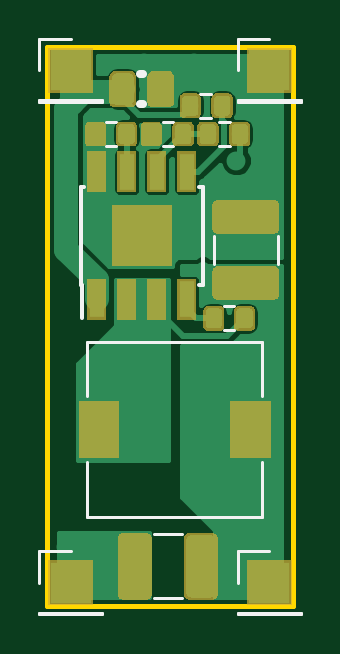
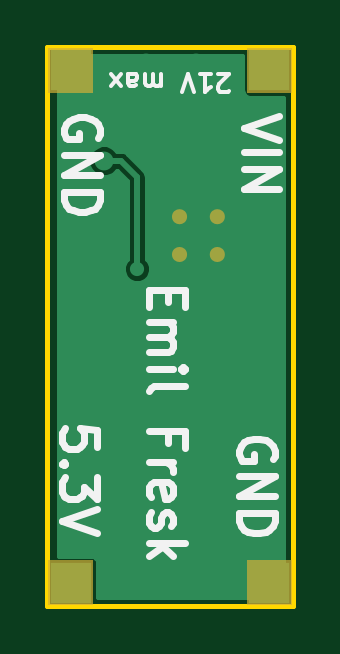
Circuit board: 9 layer files. Board 10.4 x 23.7 mm.
- paste: drone_psu-B.Paste.gbr (539 bytes)
- paste: drone_psu-F.Paste.gbr (31225 bytes)
- bottom_copper: drone_psu.GBL (5216 bytes)
- bottom_silk: drone_psu.GBO (7777 bytes)
- bottom_mask: drone_psu.GBS (1557 bytes)
- outline: drone_psu.GKO (739 bytes)
- top_copper: drone_psu.GTL (48201 bytes)
- top_silk: drone_psu.GTO (34491 bytes)
- top_mask: drone_psu.GTS (19027 bytes)

=== paste: drone_psu-B.Paste.gbr ===
G04 #@! TF.GenerationSoftware,KiCad,Pcbnew,5.0.0-fee4fd1~66~ubuntu16.04.1*
G04 #@! TF.CreationDate,2018-09-08T12:14:25+02:00*
G04 #@! TF.ProjectId,drone_psu,64726F6E655F7073752E6B696361645F,rev?*
G04 #@! TF.SameCoordinates,Original*
G04 #@! TF.FileFunction,Paste,Bot*
G04 #@! TF.FilePolarity,Positive*
%FSLAX46Y46*%
G04 Gerber Fmt 4.6, Leading zero omitted, Abs format (unit mm)*
G04 Created by KiCad (PCBNEW 5.0.0-fee4fd1~66~ubuntu16.04.1) date Sat Sep  8 12:14:25 2018*
%MOMM*%
%LPD*%
G01*
G04 APERTURE LIST*
G04 APERTURE END LIST*
M02*

=== paste: drone_psu-F.Paste.gbr (31225 bytes, source omitted) ===
=== bottom_copper: drone_psu.GBL ===
G04 #@! TF.GenerationSoftware,KiCad,Pcbnew,5.0.1-33cea8e~68~ubuntu16.04.1*
G04 #@! TF.CreationDate,2018-11-03T17:13:12+01:00*
G04 #@! TF.ProjectId,drone_psu,64726F6E655F7073752E6B696361645F,rev?*
G04 #@! TF.SameCoordinates,Original*
G04 #@! TF.FileFunction,Copper,L2,Bot,Signal*
G04 #@! TF.FilePolarity,Positive*
%FSLAX46Y46*%
G04 Gerber Fmt 4.6, Leading zero omitted, Abs format (unit mm)*
G04 Created by KiCad (PCBNEW 5.0.1-33cea8e~68~ubuntu16.04.1) date lör  3 nov 2018 17:13:12*
%MOMM*%
%LPD*%
G01*
G04 APERTURE LIST*
G04 #@! TA.AperFunction,ComponentPad*
%ADD10R,1.700000X1.700000*%
G04 #@! TD*
G04 #@! TA.AperFunction,ViaPad*
%ADD11C,0.800000*%
G04 #@! TD*
G04 #@! TA.AperFunction,ViaPad*
%ADD12C,0.600000*%
G04 #@! TD*
G04 #@! TA.AperFunction,Conductor*
%ADD13C,0.250000*%
G04 #@! TD*
G04 #@! TA.AperFunction,Conductor*
%ADD14C,0.200000*%
G04 #@! TD*
G04 APERTURE END LIST*
D10*
G04 #@! TO.P,J3,1*
G04 #@! TO.N,GND*
X122400000Y-111000000D03*
G04 #@! TD*
G04 #@! TO.P,J1,1*
G04 #@! TO.N,/VIN*
X114000000Y-111000000D03*
G04 #@! TD*
G04 #@! TO.P,J2,1*
G04 #@! TO.N,/OUT1*
X122400000Y-132700000D03*
G04 #@! TD*
G04 #@! TO.P,J5,1*
G04 #@! TO.N,GND*
X114000000Y-132700000D03*
G04 #@! TD*
D11*
G04 #@! TO.N,GND*
X116200000Y-118800000D03*
X117800000Y-118800000D03*
X117800000Y-117200000D03*
X116200000Y-117200000D03*
X122400000Y-115800000D03*
X120400000Y-118600000D03*
X121400000Y-118600000D03*
X122400000Y-118600000D03*
X117100000Y-110700000D03*
X119200000Y-110700000D03*
X120400000Y-115800000D03*
X121400000Y-115800000D03*
X113800000Y-131200000D03*
X114800000Y-131200000D03*
X115500000Y-133000000D03*
X115500000Y-132000000D03*
D12*
G04 #@! TO.N,/OUT1*
X119600000Y-119400000D03*
D11*
X121000000Y-114828715D03*
G04 #@! TD*
D13*
G04 #@! TO.N,/OUT1*
X119600000Y-115600000D02*
X119600000Y-119400000D01*
X121000000Y-114828715D02*
X120298283Y-114828715D01*
X119600000Y-115526998D02*
X119600000Y-115600000D01*
X120298283Y-114828715D02*
X119600000Y-115526998D01*
G04 #@! TD*
D14*
G04 #@! TO.N,GND*
G36*
X122900000Y-131544123D02*
X121550000Y-131544123D01*
X121432946Y-131567407D01*
X121333712Y-131633712D01*
X121267407Y-131732946D01*
X121244123Y-131850000D01*
X121244123Y-133300000D01*
X113400000Y-133300000D01*
X113400000Y-119280653D01*
X119000000Y-119280653D01*
X119000000Y-119519347D01*
X119091344Y-119739873D01*
X119260127Y-119908656D01*
X119480653Y-120000000D01*
X119719347Y-120000000D01*
X119939873Y-119908656D01*
X120108656Y-119739873D01*
X120200000Y-119519347D01*
X120200000Y-119280653D01*
X120108656Y-119060127D01*
X120025000Y-118976471D01*
X120025000Y-115703038D01*
X120454687Y-115273352D01*
X120603482Y-115422147D01*
X120860761Y-115528715D01*
X121139239Y-115528715D01*
X121396518Y-115422147D01*
X121593432Y-115225233D01*
X121700000Y-114967954D01*
X121700000Y-114689476D01*
X121593432Y-114432197D01*
X121396518Y-114235283D01*
X121139239Y-114128715D01*
X120860761Y-114128715D01*
X120603482Y-114235283D01*
X120435050Y-114403715D01*
X120340140Y-114403715D01*
X120298282Y-114395389D01*
X120256425Y-114403715D01*
X120132456Y-114428374D01*
X119991875Y-114522307D01*
X119968164Y-114557793D01*
X119329081Y-115196877D01*
X119293592Y-115220590D01*
X119199660Y-115361171D01*
X119199659Y-115361172D01*
X119166674Y-115526998D01*
X119175000Y-115568855D01*
X119175001Y-118976470D01*
X119091344Y-119060127D01*
X119000000Y-119280653D01*
X113400000Y-119280653D01*
X113400000Y-112155877D01*
X114850000Y-112155877D01*
X114967054Y-112132593D01*
X115066288Y-112066288D01*
X115132593Y-111967054D01*
X115155877Y-111850000D01*
X115155877Y-110400000D01*
X122900000Y-110400000D01*
X122900000Y-131544123D01*
X122900000Y-131544123D01*
G37*
X122900000Y-131544123D02*
X121550000Y-131544123D01*
X121432946Y-131567407D01*
X121333712Y-131633712D01*
X121267407Y-131732946D01*
X121244123Y-131850000D01*
X121244123Y-133300000D01*
X113400000Y-133300000D01*
X113400000Y-119280653D01*
X119000000Y-119280653D01*
X119000000Y-119519347D01*
X119091344Y-119739873D01*
X119260127Y-119908656D01*
X119480653Y-120000000D01*
X119719347Y-120000000D01*
X119939873Y-119908656D01*
X120108656Y-119739873D01*
X120200000Y-119519347D01*
X120200000Y-119280653D01*
X120108656Y-119060127D01*
X120025000Y-118976471D01*
X120025000Y-115703038D01*
X120454687Y-115273352D01*
X120603482Y-115422147D01*
X120860761Y-115528715D01*
X121139239Y-115528715D01*
X121396518Y-115422147D01*
X121593432Y-115225233D01*
X121700000Y-114967954D01*
X121700000Y-114689476D01*
X121593432Y-114432197D01*
X121396518Y-114235283D01*
X121139239Y-114128715D01*
X120860761Y-114128715D01*
X120603482Y-114235283D01*
X120435050Y-114403715D01*
X120340140Y-114403715D01*
X120298282Y-114395389D01*
X120256425Y-114403715D01*
X120132456Y-114428374D01*
X119991875Y-114522307D01*
X119968164Y-114557793D01*
X119329081Y-115196877D01*
X119293592Y-115220590D01*
X119199660Y-115361171D01*
X119199659Y-115361172D01*
X119166674Y-115526998D01*
X119175000Y-115568855D01*
X119175001Y-118976470D01*
X119091344Y-119060127D01*
X119000000Y-119280653D01*
X113400000Y-119280653D01*
X113400000Y-112155877D01*
X114850000Y-112155877D01*
X114967054Y-112132593D01*
X115066288Y-112066288D01*
X115132593Y-111967054D01*
X115155877Y-111850000D01*
X115155877Y-110400000D01*
X122900000Y-110400000D01*
X122900000Y-131544123D01*
G04 #@! TD*
M02*

=== bottom_silk: drone_psu.GBO (7777 bytes, source omitted) ===
=== bottom_mask: drone_psu.GBS ===
G04 #@! TF.GenerationSoftware,KiCad,Pcbnew,5.0.1-33cea8e~68~ubuntu16.04.1*
G04 #@! TF.CreationDate,2018-11-03T17:13:12+01:00*
G04 #@! TF.ProjectId,drone_psu,64726F6E655F7073752E6B696361645F,rev?*
G04 #@! TF.SameCoordinates,Original*
G04 #@! TF.FileFunction,Soldermask,Bot*
G04 #@! TF.FilePolarity,Negative*
%FSLAX46Y46*%
G04 Gerber Fmt 4.6, Leading zero omitted, Abs format (unit mm)*
G04 Created by KiCad (PCBNEW 5.0.1-33cea8e~68~ubuntu16.04.1) date lör  3 nov 2018 17:13:12*
%MOMM*%
%LPD*%
G01*
G04 APERTURE LIST*
%ADD10C,0.350000*%
%ADD11C,0.100000*%
G04 APERTURE END LIST*
D10*
X116350000Y-118800000D02*
G75*
G03X116350000Y-118800000I-150000J0D01*
G01*
X117950000Y-118800000D02*
G75*
G03X117950000Y-118800000I-150000J0D01*
G01*
X117950000Y-117200000D02*
G75*
G03X117950000Y-117200000I-150000J0D01*
G01*
X116350000Y-117200000D02*
G75*
G03X116350000Y-117200000I-150000J0D01*
G01*
D11*
G36*
X123350000Y-133650000D02*
X121450000Y-133650000D01*
X121450000Y-131750000D01*
X123350000Y-131750000D01*
X123350000Y-133650000D01*
X123350000Y-133650000D01*
G37*
G36*
X114950000Y-133650000D02*
X113050000Y-133650000D01*
X113050000Y-131750000D01*
X114950000Y-131750000D01*
X114950000Y-133650000D01*
X114950000Y-133650000D01*
G37*
G36*
X123350000Y-111950000D02*
X121450000Y-111950000D01*
X121450000Y-110050000D01*
X123350000Y-110050000D01*
X123350000Y-111950000D01*
X123350000Y-111950000D01*
G37*
G36*
X114950000Y-111950000D02*
X113050000Y-111950000D01*
X113050000Y-110050000D01*
X114950000Y-110050000D01*
X114950000Y-111950000D01*
X114950000Y-111950000D01*
G37*
M02*

=== outline: drone_psu.GKO ===
G04 #@! TF.GenerationSoftware,KiCad,Pcbnew,5.0.1-33cea8e~68~ubuntu16.04.1*
G04 #@! TF.CreationDate,2018-11-03T17:13:12+01:00*
G04 #@! TF.ProjectId,drone_psu,64726F6E655F7073752E6B696361645F,rev?*
G04 #@! TF.SameCoordinates,Original*
G04 #@! TF.FileFunction,Profile,NP*
%FSLAX46Y46*%
G04 Gerber Fmt 4.6, Leading zero omitted, Abs format (unit mm)*
G04 Created by KiCad (PCBNEW 5.0.1-33cea8e~68~ubuntu16.04.1) date lör  3 nov 2018 17:13:12*
%MOMM*%
%LPD*%
G01*
G04 APERTURE LIST*
%ADD10C,0.200000*%
G04 APERTURE END LIST*
D10*
X113000000Y-133700000D02*
X113000000Y-110000000D01*
X123400000Y-133700000D02*
X113000000Y-133700000D01*
X123400000Y-110000000D02*
X123400000Y-133700000D01*
X113000000Y-110000000D02*
X123400000Y-110000000D01*
M02*

=== top_copper: drone_psu.GTL (48201 bytes, source omitted) ===
=== top_silk: drone_psu.GTO (34491 bytes, source omitted) ===
=== top_mask: drone_psu.GTS (19027 bytes, source omitted) ===
